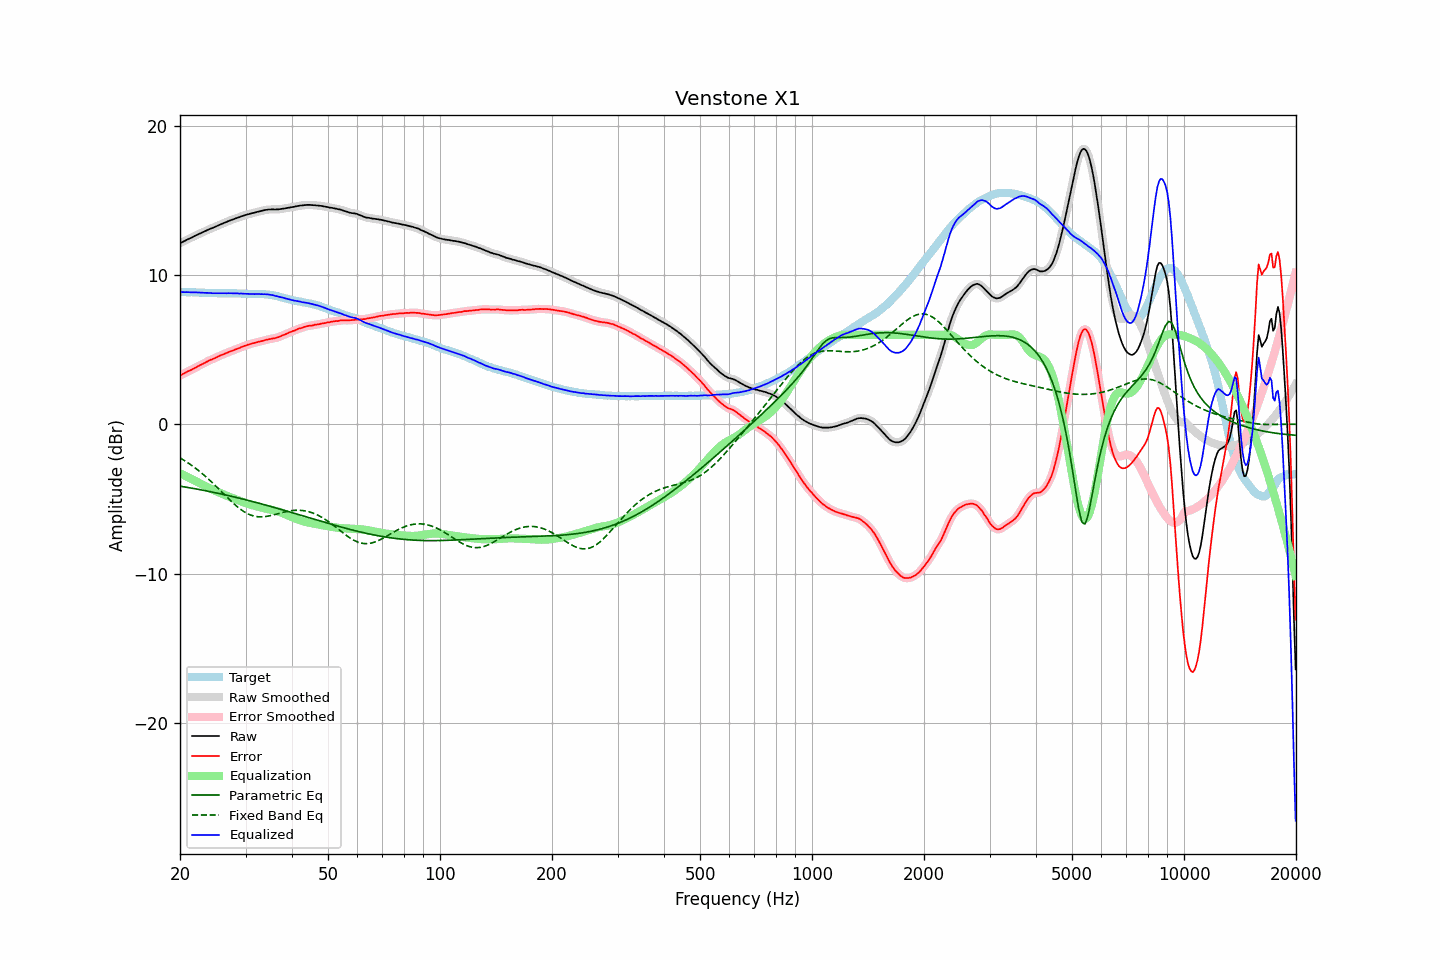

Values plotted in this chart, from the file beside it:
frequency, raw, error, smoothed, error_smoothed, equalization, parametric_eq, fixed_band_eq, equalized_raw, equalized_smoothed, target
20.00, 12.14, 3.27, 12.14, 3.27, -3.27, -4.14, -2.25, 8.86, 8.86, 8.86
20.20, 12.19, 3.32, 12.19, 3.33, -3.33, -4.16, -2.31, 8.86, 8.86, 8.86
20.40, 12.25, 3.39, 12.25, 3.39, -3.38, -4.18, -2.37, 8.86, 8.86, 8.86
20.61, 12.30, 3.43, 12.30, 3.44, -3.44, -4.20, -2.44, 8.86, 8.86, 8.86
20.81, 12.36, 3.51, 12.36, 3.50, -3.49, -4.22, -2.51, 8.86, 8.86, 8.85
21.02, 12.41, 3.56, 12.41, 3.55, -3.55, -4.23, -2.58, 8.86, 8.86, 8.85
21.23, 12.46, 3.61, 12.46, 3.60, -3.60, -4.25, -2.65, 8.85, 8.85, 8.85
21.44, 12.51, 3.65, 12.51, 3.65, -3.66, -4.27, -2.73, 8.85, 8.85, 8.86
21.66, 12.56, 3.71, 12.56, 3.71, -3.71, -4.29, -2.81, 8.84, 8.85, 8.85
21.87, 12.62, 3.77, 12.61, 3.77, -3.77, -4.31, -2.89, 8.85, 8.85, 8.85
22.09, 12.67, 3.83, 12.67, 3.83, -3.82, -4.33, -2.97, 8.85, 8.84, 8.84
22.31, 12.72, 3.88, 12.72, 3.88, -3.88, -4.35, -3.05, 8.84, 8.84, 8.84
22.54, 12.77, 3.94, 12.77, 3.94, -3.93, -4.37, -3.14, 8.83, 8.83, 8.83
22.76, 12.82, 3.99, 12.82, 3.99, -3.99, -4.39, -3.23, 8.83, 8.83, 8.83
22.99, 12.87, 4.04, 12.87, 4.04, -4.05, -4.41, -3.32, 8.82, 8.82, 8.83
23.22, 12.92, 4.10, 12.92, 4.10, -4.10, -4.43, -3.41, 8.81, 8.81, 8.82
23.45, 12.97, 4.15, 12.97, 4.15, -4.16, -4.45, -3.50, 8.81, 8.81, 8.82
23.69, 13.02, 4.21, 13.02, 4.21, -4.21, -4.47, -3.60, 8.81, 8.81, 8.81
23.92, 13.07, 4.27, 13.07, 4.27, -4.26, -4.49, -3.70, 8.81, 8.81, 8.80
24.16, 13.12, 4.32, 13.11, 4.32, -4.31, -4.52, -3.80, 8.81, 8.80, 8.79
24.40, 13.15, 4.35, 13.15, 4.36, -4.36, -4.54, -3.90, 8.79, 8.79, 8.79
24.65, 13.20, 4.40, 13.20, 4.41, -4.41, -4.56, -4.00, 8.78, 8.79, 8.79
24.89, 13.25, 4.46, 13.25, 4.45, -4.46, -4.58, -4.11, 8.79, 8.78, 8.79
25.14, 13.30, 4.51, 13.30, 4.51, -4.51, -4.61, -4.21, 8.79, 8.79, 8.79
25.39, 13.34, 4.56, 13.34, 4.56, -4.56, -4.63, -4.32, 8.78, 8.79, 8.78
25.65, 13.39, 4.61, 13.39, 4.61, -4.60, -4.65, -4.43, 8.78, 8.79, 8.78
25.91, 13.44, 4.66, 13.43, 4.65, -4.65, -4.68, -4.54, 8.79, 8.78, 8.78
26.16, 13.48, 4.69, 13.48, 4.70, -4.70, -4.70, -4.64, 8.78, 8.78, 8.79
26.43, 13.53, 4.74, 13.53, 4.74, -4.74, -4.72, -4.75, 8.79, 8.78, 8.79
26.69, 13.57, 4.78, 13.57, 4.78, -4.79, -4.75, -4.86, 8.78, 8.79, 8.79
26.96, 13.62, 4.83, 13.61, 4.83, -4.83, -4.77, -4.97, 8.79, 8.79, 8.79
27.23, 13.66, 4.87, 13.66, 4.87, -4.87, -4.80, -5.07, 8.79, 8.79, 8.78
27.50, 13.70, 4.91, 13.70, 4.91, -4.91, -4.82, -5.17, 8.79, 8.79, 8.78
27.77, 13.74, 4.95, 13.74, 4.95, -4.95, -4.85, -5.27, 8.78, 8.78, 8.79
28.05, 13.78, 5.00, 13.78, 5.00, -5.00, -4.87, -5.37, 8.78, 8.78, 8.78
28.33, 13.82, 5.04, 13.82, 5.04, -5.04, -4.90, -5.46, 8.78, 8.78, 8.78
28.62, 13.86, 5.09, 13.86, 5.08, -5.08, -4.93, -5.56, 8.77, 8.77, 8.77
28.90, 13.89, 5.11, 13.89, 5.12, -5.13, -4.95, -5.64, 8.76, 8.77, 8.78
29.19, 13.94, 5.17, 13.93, 5.17, -5.17, -4.98, -5.72, 8.77, 8.76, 8.77
29.48, 13.97, 5.21, 13.97, 5.21, -5.21, -5.01, -5.80, 8.76, 8.76, 8.75
29.78, 14.01, 5.26, 14.01, 5.25, -5.25, -5.03, -5.87, 8.76, 8.76, 8.75
30.08, 14.04, 5.29, 14.04, 5.29, -5.29, -5.06, -5.93, 8.75, 8.75, 8.75
30.38, 14.07, 5.33, 14.07, 5.33, -5.32, -5.09, -5.99, 8.74, 8.74, 8.74
30.68, 14.10, 5.36, 14.10, 5.36, -5.36, -5.11, -6.04, 8.74, 8.74, 8.74
30.99, 14.13, 5.39, 14.13, 5.39, -5.39, -5.14, -6.08, 8.74, 8.74, 8.74
31.30, 14.16, 5.42, 14.15, 5.42, -5.42, -5.17, -6.12, 8.74, 8.73, 8.73
31.61, 14.18, 5.45, 14.18, 5.45, -5.45, -5.20, -6.15, 8.73, 8.73, 8.73
31.93, 14.21, 5.48, 14.21, 5.48, -5.48, -5.23, -6.17, 8.73, 8.73, 8.73
32.24, 14.24, 5.50, 14.24, 5.50, -5.51, -5.26, -6.19, 8.73, 8.73, 8.74
32.57, 14.27, 5.54, 14.27, 5.53, -5.53, -5.28, -6.20, 8.73, 8.73, 8.73
32.89, 14.29, 5.55, 14.29, 5.56, -5.56, -5.31, -6.20, 8.73, 8.73, 8.73
33.22, 14.32, 5.59, 14.32, 5.59, -5.59, -5.34, -6.20, 8.73, 8.73, 8.73
33.55, 14.34, 5.61, 14.34, 5.62, -5.62, -5.37, -6.19, 8.72, 8.72, 8.73
33.89, 14.37, 5.65, 14.36, 5.65, -5.64, -5.40, -6.18, 8.72, 8.72, 8.72
34.23, 14.38, 5.67, 14.38, 5.67, -5.67, -5.43, -6.17, 8.71, 8.71, 8.70
34.57, 14.40, 5.70, 14.39, 5.70, -5.69, -5.46, -6.15, 8.71, 8.70, 8.70
34.92, 14.40, 5.72, 14.40, 5.72, -5.71, -5.49, -6.13, 8.68, 8.69, 8.68
35.27, 14.41, 5.73, 14.40, 5.74, -5.74, -5.52, -6.10, 8.67, 8.67, 8.67
35.62, 14.41, 5.77, 14.40, 5.76, -5.76, -5.55, -6.07, 8.65, 8.65, 8.64
35.97, 14.40, 5.77, 14.40, 5.78, -5.78, -5.58, -6.04, 8.61, 8.62, 8.63
... 635 more rows
